Run: headless pygame with SDL's dummy video driver; simulated clock (each Clock.tick advances the game by its frame time, no real sleeping); random seed 0; keys injected as events and as key.get_pressed() state; no mouse input.
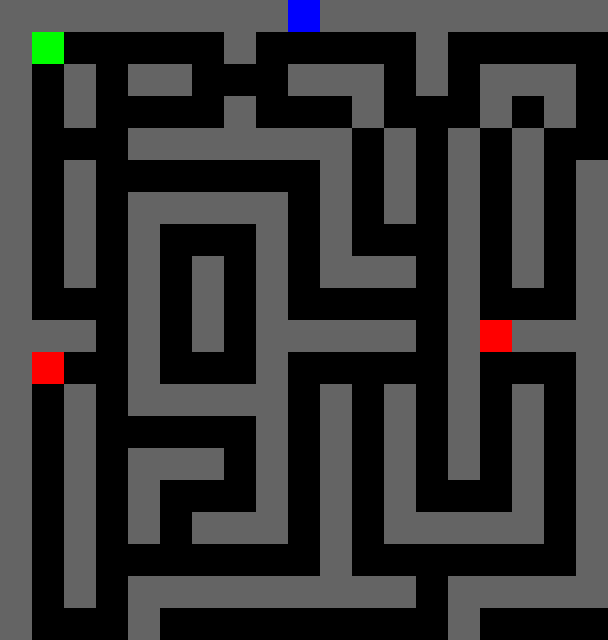
Frame 1 of 4 · flips 1–60 · no input
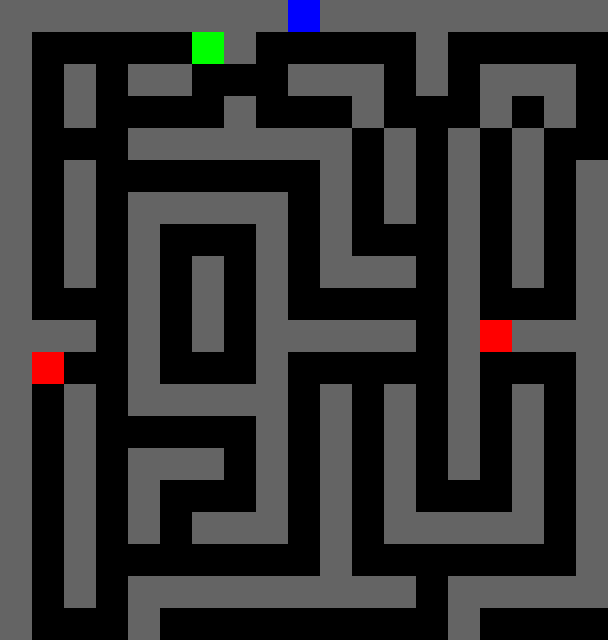
Frame 2 of 4 · flips 61–180 · tapped SPACE, RETURN · held RIGHT (→), D
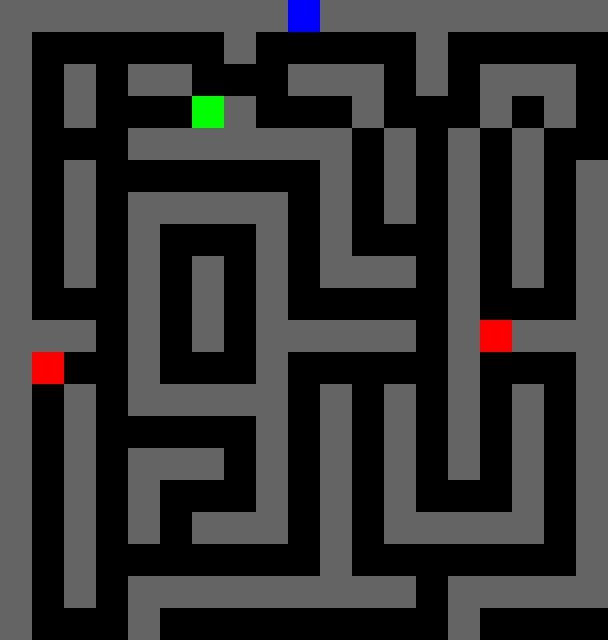
Frame 3 of 4 · flips 181–300 · held DOWN (↓), S
Frame 4 of 4 · flips 301–420 · held LEFT (←), A, UP (↑), W · screen unchanged from frame 3, image omitted

The pygame program that drew these frames:

import pygame
import sys

# Initialize Pygame
pygame.init()

MAP = [
    "#########D#########",
    "#P.....#.....#.....#",
    "#.#.##...###.#.###.#",
    "#.#....#...#...#.#.#",
    "#...#######.#.#.#..#",
    "#.#.......#.#.#.#.#",
    "#.#.#####.#.#.#.#.#",
    "#.#.#...#.#...#.#.#",
    "#.#.#.#.#.###.#.#.#",
    "#...#.#.#.....#...#",
    "###.#.#.#####.#K###",
    "#K..#...#.....#...#",
    "#.#.#####.#.#.#.#.#",
    "#.#.....#.#.#.#.#.#",
    "#.#.###.#.#.#.#.#.#",
    "#.#.#...#.#.#...#.#",
    "#.#.#.###.#.#####.#",
    "#.#.......#.......#",
    "#.#.#########.#####",
    "#...#.........#....#",
]

# Constants
TILE_SIZE = 32
SCREEN_WIDTH = len(MAP[0]) * TILE_SIZE
SCREEN_HEIGHT = len(MAP) * TILE_SIZE
FPS = 60

# Colors
BLACK = (0, 0, 0)
WHITE = (255, 255, 255)
GRAY = (100, 100, 100)
GREEN = (0, 255, 0)
RED = (255, 0, 0)
BLUE = (0, 0, 255)

# Setup display
screen = pygame.display.set_mode((SCREEN_WIDTH, SCREEN_HEIGHT))
pygame.display.set_caption("Shadow Escape")
clock = pygame.time.Clock()

# Sprite groups
obstacles = pygame.sprite.Group()
players = pygame.sprite.Group()
enemies = pygame.sprite.Group()
doors = pygame.sprite.Group()


class Obstacle(pygame.sprite.Sprite):
    """Wall/obstacle sprite"""
    def __init__(self, x, y):
        super().__init__()
        self.image = pygame.Surface((TILE_SIZE, TILE_SIZE))
        self.image.fill(GRAY)
        self.rect = self.image.get_rect(topleft=(x, y))


class Player(pygame.sprite.Sprite):
    """Player sprite"""
    def __init__(self, x, y):
        super().__init__()
        self.image = pygame.Surface((TILE_SIZE, TILE_SIZE))
        self.image.fill(GREEN)
        self.rect = self.image.get_rect(topleft=(x, y))
        self.speed = 2

    def update(self):
        keys = pygame.key.get_pressed()
        if keys[pygame.K_LEFT]:
            self.rect.x -= self.speed
        if keys[pygame.K_RIGHT]:
            self.rect.x += self.speed
        if keys[pygame.K_UP]:
            self.rect.y -= self.speed
        if keys[pygame.K_DOWN]:
            self.rect.y += self.speed
        
        # Collision detection with obstacles
        if pygame.sprite.spritecollideany(self, obstacles):
            if keys[pygame.K_LEFT]:
                self.rect.x += self.speed
            if keys[pygame.K_RIGHT]:
                self.rect.x -= self.speed
            if keys[pygame.K_UP]:
                self.rect.y += self.speed
            if keys[pygame.K_DOWN]:
                self.rect.y -= self.speed


class Enemy(pygame.sprite.Sprite):
    """Enemy sprite"""
    def __init__(self, x, y):
        super().__init__()
        self.image = pygame.Surface((TILE_SIZE, TILE_SIZE))
        self.image.fill(RED)
        self.rect = self.image.get_rect(topleft=(x, y))


class Door(pygame.sprite.Sprite):
    """Door/exit sprite"""
    def __init__(self, x, y):
        super().__init__()
        self.image = pygame.Surface((TILE_SIZE, TILE_SIZE))
        self.image.fill(BLUE)
        self.rect = self.image.get_rect(topleft=(x, y))


# Parse map and create sprites
player = None
for y, row in enumerate(MAP):
    for x, char in enumerate(row):
        pos_x = x * TILE_SIZE
        pos_y = y * TILE_SIZE
        
        if char == "#":
            obstacles.add(Obstacle(pos_x, pos_y))
        elif char == "P":
            player = Player(pos_x, pos_y)
            players.add(player)
        elif char == "K":
            enemies.add(Enemy(pos_x, pos_y))
        elif char == "D":
            doors.add(Door(pos_x, pos_y))

# Game loop
running = True
while running:
    clock.tick(FPS)
    
    for event in pygame.event.get():
        if event.type == pygame.QUIT:
            running = False
    
    # Update
    players.update()
    
    # Draw
    screen.fill(BLACK)
    obstacles.draw(screen)
    doors.draw(screen)
    enemies.draw(screen)
    players.draw(screen)
    
    pygame.display.flip()

pygame.quit()
sys.exit()
